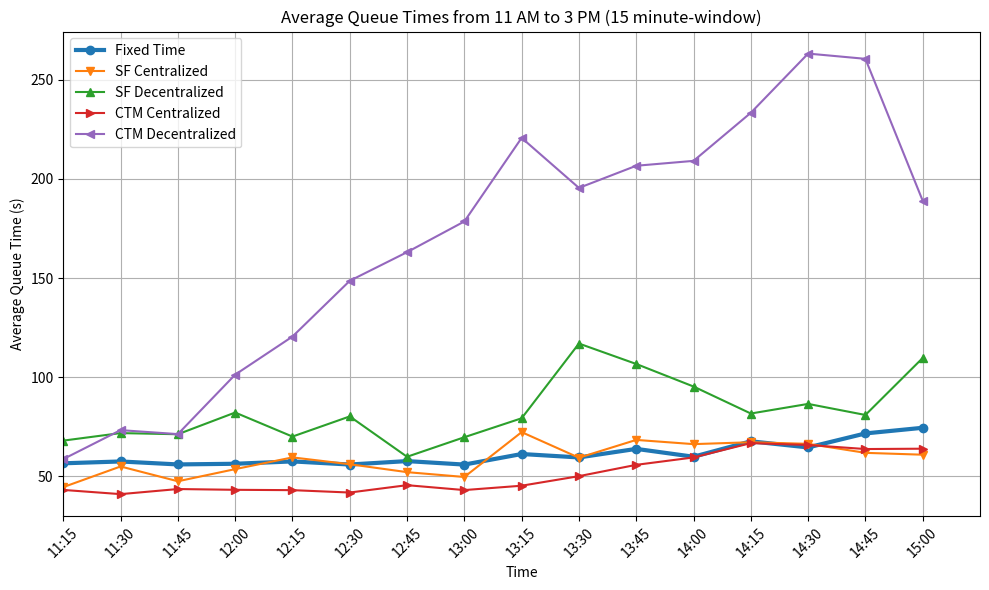

Python code for this plot:
import matplotlib.pyplot as plt
import datetime


values_fixedtime = [56.603398058252424, 57.531664212076585, 56.03478686918177, 56.372161895360314, 57.556154977930355, 55.99008428358949, 57.7149209486166, 55.95962113659023, 61.288253477588874, 59.562231759656655, 63.87645687645688, 59.9174168297456, 67.6990407673861, 64.61315046389673, 71.67348576012836, 74.52117263843648]

values_sf_cen = [44.59611650485437, 55.00638193421699, 47.546300832925034, 53.663869693978285, 59.59048553212359, 56.130887456618744, 52.14377470355731, 49.7073778664008, 72.32689335394127, 59.42450253609052, 68.4001554001554, 66.27436399217221, 67.23061550759392, 66.41670028237192, 61.87926193341356, 60.94014657980456]

values_sf_dec= [68.04514563106797, 71.84241531664212, 71.26261636452719, 82.21076011846002, 70.08631682197155, 80.25086762518592, 59.89278656126482, 69.75922233300099, 79.32187017001546, 117.00663285212642, 106.7066822066822, 95.32759295499021, 81.71103117505996, 86.5623235175474, 80.97954271961493, 109.72597719869707]

values_ctm_cen= [43.17766990291262, 41.053510063819346, 43.62420382165605, 43.2324777887463, 43.061794997547814, 41.86117997025285, 45.573122529644266, 43.1011964107677, 45.30216383307573, 50.11900117050332, 55.82867132867133, 59.56086105675147, 66.78177458033574, 65.847519160952, 63.79743281187324, 63.96986970684039]

values_ctm_dec= [58.72572815533981, 73.33136966126656, 71.32386085252327, 101.31194471865746, 120.5301618440412, 148.64352999504214, 163.09387351778656, 178.58624127617148, 220.7375296912114, 195.50554323725055, 206.67683465959328, 209.13957375679064, 233.39370078740157, 263.25773195876286, 260.6087735004476, 189.0294659300184]

# Generate time intervals from 6:00 AM to 10:00 AM in 15-minute intervals
start_time = datetime.datetime.strptime("11:15", "%H:%M")
time_intervals = [start_time + datetime.timedelta(minutes=15*i) for i in range(16)]

# Plotting
plt.figure(figsize=(10, 6))
plt.plot(time_intervals, values_fixedtime, marker='o', label='Fixed Time', linewidth = 3)
plt.plot(time_intervals, values_sf_cen, marker='v', label='SF Centralized')
plt.plot(time_intervals, values_sf_dec, marker='^', label='SF Decentralized')
plt.plot(time_intervals, values_ctm_cen, marker='>', label='CTM Centralized')
plt.plot(time_intervals, values_ctm_dec, marker='<', label='CTM Decentralized')

plt.title("Average Queue Times from 11 AM to 3 PM (15 minute-window)")
plt.xlabel("Time")
plt.ylabel("Average Queue Time (s)")
plt.xticks(time_intervals, [t.strftime("%H:%M") for t in time_intervals], rotation=45)


# Setting x-axis limits
end_time = start_time + datetime.timedelta(hours=4)
plt.xlim([start_time, end_time])
plt.legend()

plt.grid(True)
plt.tight_layout()
plt.show()
